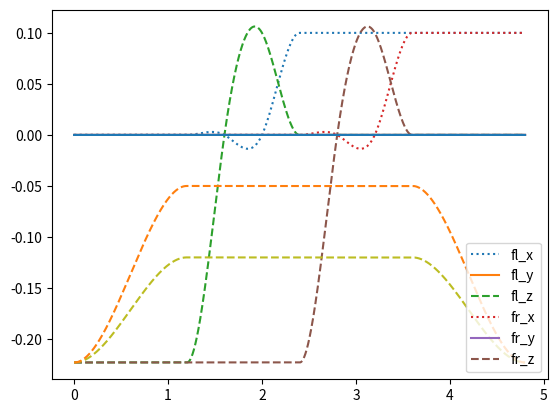

Reproduce this figure in Python.
"""
@package py_dg_tools
[redacted]
@license License BSD-3-Clause
@copyright Copyright (c) 2019, New York University and Max Planck Gesellschaft.
@date 2019-08-01
@brief Generate trajectories in python using scypy
"""

import numpy as np
from scipy import interpolate
import matplotlib.pyplot as plt


def traj_generator(time_way_points, way_points, time):

    # print ("time_way_points = ", time_way_points)
    # print ("way_points[0] = ", way_points[0])
    # print ("way_points[1] = ", way_points[1])
    # print ("way_points[2] = ", way_points[2])
    k0=3
    if len(way_points[0])<3: k0=1
    
    k1=3
    if len(way_points[1])<3: k1=1

    k2=3
    if len(way_points[2])<3: k2=1

    x_s = interpolate.splrep(time_way_points, np.array(way_points[0]), s=0, k=k0)
    y_s = interpolate.splrep(time_way_points, np.array(way_points[1]), s=0, k=k1)
    z_s = interpolate.splrep(time_way_points, np.array(way_points[2]), s=0, k=k2)
    
    pos = np.array( [interpolate.splev(time, x_s, der=0),
                     interpolate.splev(time, y_s, der=0),
                     interpolate.splev(time, z_s, der=0)] )

    vel = np.array( [interpolate.splev(time, x_s, der=1),
                     interpolate.splev(time, y_s, der=1),
                     interpolate.splev(time, z_s, der=1)] )

    return pos, vel

if __name__ == "__main__":
    ### Parameters
    time_phase = 1.2
    T = 0.001
    time_0 = 0.0
    time_1 = time_phase    
    phase = np.linspace(time_0, time_1, num=int((time_1-time_0)/T), endpoint=True)
    nb_pt_phase = phase.shape[0]

    hl_zref = -0.12
    hr_zref = -0.05
    dx = +0.00

    z_final = 0.0

    ### Phase 0 ################################################################
    
    ## CoM
    # oMcom ('com: ', matrix([[0.2       , 0.00044412, 0.19240999]]))
    # bMcom 
    com0_x = 0.2
    com0_y = 0.00044412
    com0_z = 0.19240999
    com, dcom = traj_generator([time_0, time_1],
      [[0.2, 0.2], [0.00044412, 0.00044412], [0.19240999, 0.19240999]], phase)

    ## HL
    # oMhl ('hl: ', matrix([[ 0.01      ,  0.14205   , -0.00294615]]))
    # bMhl ('hl: ', matrix([[-0.19      ,  0.14205   , -0.22294615]]))
    hl, dhl = traj_generator([time_0, time_0 + T, time_0 + 2*T, time_1 - 2*T, time_1 - T, time_1],
      [[0.0, 0.0, 0.0, 0.0, 0.0, 0.0],
       [0.0, 0.0, 0.0, 0.0, 0.0, 0.0],
       [-0.22294615, -0.22294615, -0.22294615, hl_zref, hl_zref, hl_zref]], phase)

    ## HR
    # ('hr: ', matrix([[ 0.01      , -0.14205   , -0.00294615]]))
    # bMhr ('hr: ', matrix([[-0.19      , -0.14205   , -0.22294615]]))
    hr, dhr = traj_generator([time_0, time_0 + T, time_0 + 2*T, time_1 - 2*T, time_1 - T, time_1],
      [[0.0, 0.0, 0.0, 0.0, 0.0, 0.0],
       [0.0, 0.0, 0.0, 0.0, 0.0, 0.0],
       [-0.22294615, -0.22294615, -0.22294615, hr_zref, hr_zref, hr_zref]], phase)

    ### FL
    # ('fl: ', matrix([[ 0.39      ,  0.14205   , -0.00294615]]))
    # bMfl ('fl: ', matrix([[ 0.19      ,  0.14205   , -0.22294615]]))
    fl, dfl = traj_generator([time_0, time_1],
      [[0.0, 0.0], [0.0, 0.0], [-0.22294615, -0.22294615]], phase)

    ### FR
    # ('fr: ', matrix([[ 0.39      , -0.14205   , -0.00294615]]))
    # bMfr ('fr: ', matrix([[ 0.19      , -0.14205   , -0.22294615]]))
    fr, dfr = traj_generator([time_0, time_1],
      [[0.0, 0.0], [0.0, 0.0], [-0.22294615, -0.22294615]], phase)

    ### Phase 0.5 ################################################################
    
    ## CoM
    # oMcom ('com: ', matrix([[0.2       , 0.00044412, 0.19240999]]))
    # bMcom 
    com0_x = 0.2
    com0_y = 0.00044412
    com0_z = 0.19240999
    com_phase, dcom_phase = traj_generator([time_0, time_1],
      [[0.2, 0.2], [0.00044412, 0.00044412], [0.19240999, 0.19240999]], phase)

    ## HL
    # oMhl ('hl: ', matrix([[ 0.01      ,  0.14205   , -0.00294615]]))
    # bMhl ('hl: ', matrix([[-0.19      ,  0.14205   , -0.22294615]]))
    hl_phase, dhl_phase = traj_generator([time_0, time_1],
      [[0.0, 0.0], [0.0, 0.0], [hl_zref, hl_zref]], phase)

    ## HR
    # ('hr: ', matrix([[ 0.01      , -0.14205   , -0.00294615]]))
    # bMhr ('hr: ', matrix([[-0.19      , -0.14205   , -0.22294615]]))
    hr_phase, dhr_phase = traj_generator([time_0, time_1],
      [[0.0, 0.0], [0.0, 0.0], [hr_zref, hr_zref]], phase)

    ### FL
    # ('fl: ', matrix([[ 0.39      ,  0.14205   , -0.00294615]]))
    # bMfl ('fl: ', matrix([[ 0.19      ,  0.14205   , -0.22294615]]))
    x_init = 0.0
    z_init = -0.22294615
    x_final = 0.1
    t_s = [time_0, time_0+T, time_0+2*T, (time_1-time_0)/3.0, 2.0*(time_1-time_0)/3.0, time_1-2*T, time_1-T, time_1]
    x = [x_init, x_init, x_init, x_init + dx, x_init + dx, x_final, x_final, x_final]
    y = [0.0] * len(t_s)
    z = [z_init, z_init, z_init, z_final, z_final + 0.1, z_final, z_final, z_final]
    fl_phase, dfl_phase = traj_generator(t_s, [x, y, z], phase)
    
    ### FR
    # ('fr: ', matrix([[ 0.39      , -0.14205   , -0.00294615]]))
    # bMfr ('fr: ', matrix([[ 0.19      , -0.14205   , -0.22294615]]))
    fr_phase, dfr_phase = traj_generator([time_0, time_1],
      [[0.0, 0.0], [0.0, 0.0], [-0.22294615, -0.22294615]], phase)

    # stack the trajectories
    com = np.concatenate((com, com_phase), axis=1)
    hl = np.concatenate((hl, hl_phase), axis=1)
    dhl = np.concatenate((dhl, dhl_phase), axis=1)
    hr = np.concatenate((hr, hr_phase), axis=1)
    dhr = np.concatenate((dhr, dhr_phase), axis=1)
    fl = np.concatenate((fl, fl_phase), axis=1)
    dfl = np.concatenate((dfl, dfl_phase), axis=1)
    fr = np.concatenate((fr, fr_phase), axis=1)
    dfr = np.concatenate((dfr, dfr_phase), axis=1)

    ### Phase 1 ################################################################
    
    ## CoM
    # oMcom ('com: ', matrix([[0.2       , 0.00044412, 0.19240999]]))
    # bMcom 
    com0_x = 0.2
    com0_y = 0.00044412
    com0_z = 0.19240999
    com_phase, dcom_phase = traj_generator([time_0, time_1],
      [[0.2, 0.2], [0.00044412, 0.00044412], [0.19240999, 0.19240999]], phase)

    ## HL
    # oMhl ('hl: ', matrix([[ 0.01      ,  0.14205   , -0.00294615]]))
    # bMhl ('hl: ', matrix([[-0.19      ,  0.14205   , -0.22294615]]))
    hl_phase, dhl_phase = traj_generator([time_0, time_1],
      [[0.0, 0.0], [0.0, 0.0], [hl_zref, hl_zref]], phase)

    ## HR
    # ('hr: ', matrix([[ 0.01      , -0.14205   , -0.00294615]]))
    # bMhr ('hr: ', matrix([[-0.19      , -0.14205   , -0.22294615]]))
    hr_phase, dhr_phase = traj_generator([time_0, time_1],
      [[0.0, 0.0], [0.0, 0.0], [hr_zref, hr_zref]], phase)

    ### FL
    # ('fl: ', matrix([[ 0.39      ,  0.14205   , -0.00294615]]))
    # bMfl ('fl: ', matrix([[ 0.19      ,  0.14205   , -0.22294615]]))
    fl_phase, dfl_phase = traj_generator([time_0, time_1],
      [[0.1, 0.1], [0.0, 0.0], [z_final, z_final]], phase)
    
    ### FR
    # ('fr: ', matrix([[ 0.39      , -0.14205   , -0.00294615]]))
    # bMfr ('fr: ', matrix([[ 0.19      , -0.14205   , -0.22294615]]))
    x_init = 0.0
    z_init = -0.22294615
    x_final = 0.1
    t_s = [time_0, time_0+T, time_0+2*T, (time_1-time_0)/3.0, 2.0*(time_1-time_0)/3.0, time_1-2*T, time_1-T, time_1]
    x = [x_init, x_init, x_init, x_init + dx, x_init + dx, x_final, x_final, x_final]
    y = [0.0] * len(t_s)
    z = [z_init, z_init, z_init, z_final/3.0, z_final + 0.1, z_final, z_final, z_final]
    fr_phase, dfr_phase = traj_generator(t_s, [x, y, z], phase)

    # stack the trajectories
    com = np.concatenate((com, com_phase), axis=1)
    hl = np.concatenate((hl, hl_phase), axis=1)
    dhl = np.concatenate((dhl, dhl_phase), axis=1)
    hr = np.concatenate((hr, hr_phase), axis=1)
    dhr = np.concatenate((dhr, dhr_phase), axis=1)
    fl = np.concatenate((fl, fl_phase), axis=1)
    dfl = np.concatenate((dfl, dfl_phase), axis=1)
    fr = np.concatenate((fr, fr_phase), axis=1)
    dfr = np.concatenate((dfr, dfr_phase), axis=1)

    ### Phase 2 ################################################################

    ## CoM
    # oMcom ('com: ', matrix([[0.2       , 0.00044412, 0.19240999]]))
    # bMcom 
    com0_x = 0.2
    com0_y = 0.00044412
    com0_z = 0.19240999
    com_phase, dcom_phase = traj_generator([time_0, time_1],
      [[0.2, 0.2], [0.00044412, 0.00044412], [0.19240999, 0.19240999]], phase)

    ## HL
    # oMhl ('hl: ', matrix([[ 0.01      ,  0.14205   , -0.00294615]]))
    # bMhl ('hl: ', matrix([[-0.19      ,  0.14205   , -0.22294615]]))
    hl_phase, dhl_phase = traj_generator([time_0, time_0 + T, time_0 + 2*T, time_1 - 2*T, time_1 - T, time_1],
      [[0.0, 0.0, 0.0, 0.0, 0.0, 0.0],
       [0.0, 0.0, 0.0, 0.0, 0.0, 0.0],
       [hl_zref, hl_zref, hl_zref, -0.22294615, -0.22294615, -0.22294615]], phase)

    ## HR
    # ('hr: ', matrix([[ 0.01      , -0.14205   , -0.00294615]]))
    # bMhr ('hr: ', matrix([[-0.19      , -0.14205   , -0.22294615]]))
    hr_phase, dhr_phase = traj_generator([time_0, time_0 + T, time_0 + 2*T, time_1 - 2*T, time_1 - T, time_1],
      [[0.0, 0.0, 0.0, 0.0, 0.0, 0.0],
       [0.0, 0.0, 0.0, 0.0, 0.0, 0.0],
       [hr_zref, hr_zref, hr_zref, -0.22294615, -0.22294615, -0.22294615]], phase)

    ### FL
    # ('fl: ', matrix([[ 0.39      ,  0.14205   , -0.00294615]]))
    # bMfl ('fl: ', matrix([[ 0.19      ,  0.14205   , -0.22294615]]))
    fl_phase, dfl_phase = traj_generator([time_0, time_1],
      [[0.1, 0.1], [0.0, 0.0], [z_final, z_final]], phase)
    
    ### FR
    # ('fr: ', matrix([[ 0.39      , -0.14205   , -0.00294615]]))
    # bMfr ('fr: ', matrix([[ 0.19      , -0.14205   , -0.22294615]]))
    fr_phase, dfr_phase = traj_generator([time_0, time_1],
      [[0.1, 0.1], [0.0, 0.0], [z_final, z_final]], phase)

    com = np.concatenate((com, com_phase), axis=1)
    hl = np.concatenate((hl, hl_phase), axis=1)
    dhl = np.concatenate((dhl, dhl_phase), axis=1)
    hr = np.concatenate((hr, hr_phase), axis=1)
    dhr = np.concatenate((dhr, dhr_phase), axis=1)
    fl = np.concatenate((fl, fl_phase), axis=1)
    dfl = np.concatenate((dfl, dfl_phase), axis=1)
    fr = np.concatenate((fr, fr_phase), axis=1)
    dfr = np.concatenate((dfr, dfr_phase), axis=1)

    ### creation of the data files #############################################
    nb_pt = com.shape[1]
    time = np.linspace(0.0, nb_pt*T, num=nb_pt, endpoint=True)

    print ("com.shape", com.shape)
    print ("time.shape", time.shape)
    quadruped_com = np.vstack((time, com))
    np.savetxt("/tmp/quadruped_com.dat", quadruped_com.T, delimiter=" ")
    #
    quadruped_positions_eff = np.vstack((
      fl, np.zeros((3,nb_pt)), fr, np.zeros((3,nb_pt)),
      hl, np.zeros((3,nb_pt)), hr, np.zeros((3,nb_pt)),
    ))
    np.savetxt("/tmp/quadruped_positions_eff.dat", quadruped_positions_eff.T, delimiter=" ")
    #
    quadruped_velocities_eff = np.vstack((
      dfl, np.zeros((3,nb_pt)), dfr, np.zeros((3,nb_pt)),
      dhl, np.zeros((3,nb_pt)), dhr, np.zeros((3,nb_pt)),
    ))
    np.savetxt("/tmp/quadruped_velocities_eff.dat", quadruped_velocities_eff.T, delimiter=" ")

    ### plots
    # plt.figure("com")
    # plt.plot(time, com_x, ':',
    #          time, com_y, '-',
    #          time, com_z, '--')
    # plt.legend(['com_x', 'com_y', 'com_z'], loc='best')
    #
    # plt.figure("fl")
    # plt.plot(time, fl_x, ':',
    #          time, fl_y, '-',
    #          time, fl_z, '--')
    # plt.legend(['fl_x', 'fl_y', 'fl_z'], loc='best')
    #
    # plt.figure("fx")
    # plt.plot(time, fl_x, ':',
    #          time, fl_y, '-',
    #          time, fl_z, '--')
    # plt.legend(['fl_x', 'fl_y', 'fl_z'], loc='best')
    #
    plt.figure("pos")
    plt.plot(time, fl[0,:], ':',
             time, fl[1,:], '-',
             time, fl[2,:], '--',
             time, fr[0,:], ':',
             time, fr[1,:], '-',
             time, fr[2,:], '--',
             time, hl[0,:], ':',
             time, hl[1,:], '-',
             time, hl[2,:], '--',
             time, hr[0,:], ':',
             time, hr[1,:], '-',
             time, hr[2,:], '--',
    )
    plt.legend(['fl_x', 'fl_y', 'fl_z', 'fr_x', 'fr_y', 'fr_z'], loc='best')
    # #
    # plt.figure("vel")
    # plt.plot(time, dfl[0,:], ':',
    #          time, dfl[1,:], '-',
    #          time, dfl[2,:], '--',
    #          time, dfr[0,:], ':',
    #          time, dfr[1,:], '-',
    #          time, dfr[2,:], '--')
    # plt.legend(['fl_dx', 'fl_dy', 'fl_dz', 'fr_dx', 'fr_dy', 'fr_dz'], loc='best')

    plt.show()

